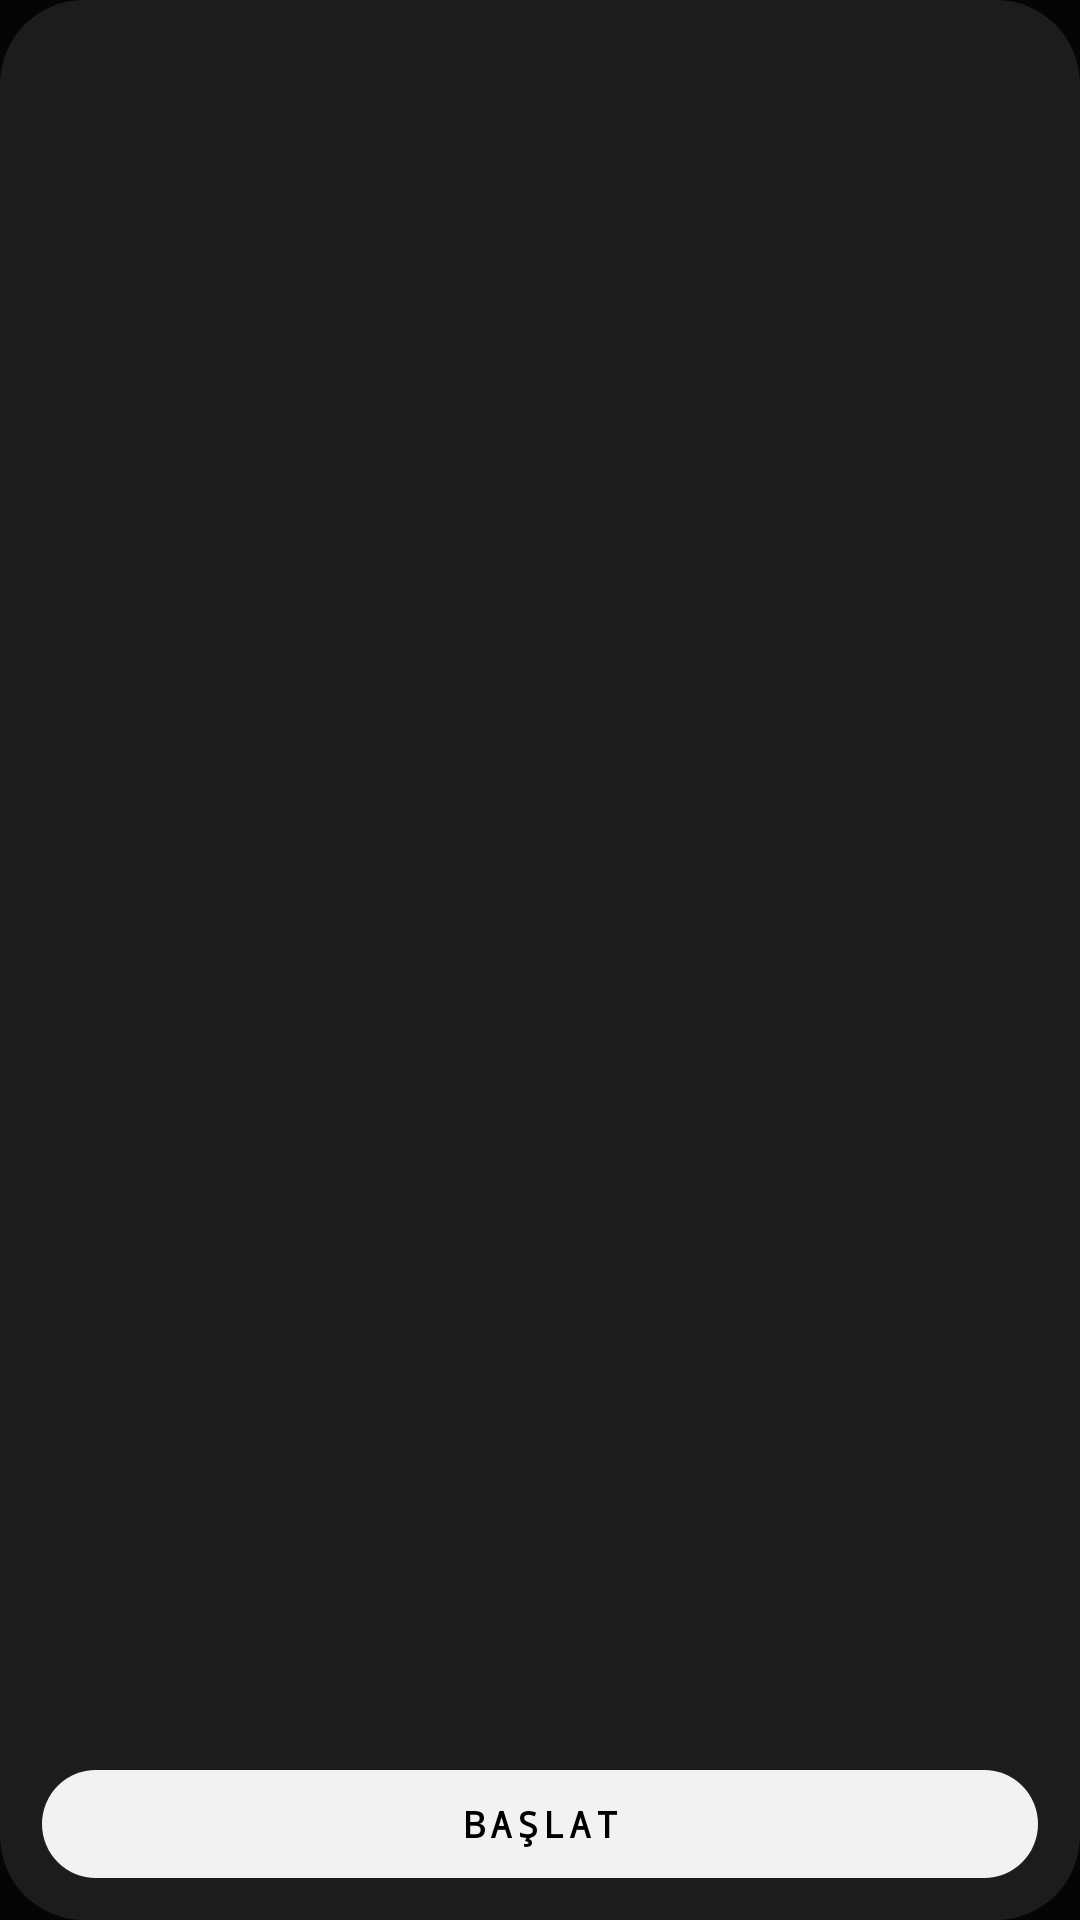

Write the Android layout XML for this screen, with the resource values it uses.
<!-- AndroidManifest.xml: application theme Theme.UllDpi -->
<!-- res/layout/widget_btn.xml -->
<?xml version="1.0" encoding="utf-8"?>
<LinearLayout xmlns:android="http://schemas.android.com/apk/res/android"
    android:id="@+id/w_root"
    android:layout_width="match_parent"
    android:layout_height="match_parent"
    android:background="@drawable/widget_bg"
    android:orientation="vertical"
    android:padding="14dp">
    <ImageView
        android:id="@+id/w_img"
        android:layout_width="match_parent"
        android:layout_height="0dp"
        android:layout_weight="1"
        android:scaleType="fitCenter" />
    <FrameLayout
        android:layout_width="match_parent"
        android:layout_height="8dp" />
    <TextView
        android:id="@+id/w_btn"
        android:layout_width="match_parent"
        android:layout_height="36dp"
        android:background="@drawable/widget_pill_start"
        android:fontFamily="monospace"
        android:gravity="center"
        android:letterSpacing="0.12"
        android:maxLines="1"
        android:text="BAŞLAT"
        android:textColor="#000000"
        android:textSize="12sp"
        android:textStyle="bold" />
</LinearLayout>
<!-- resources referenced by this layout -->
<resources>
  <!-- drawable widget_bg (drawable) -->
  <?xml version="1.0" encoding="utf-8"?>
  <shape xmlns:android="http://schemas.android.com/apk/res/android" android:shape="rectangle">
      <solid android:color="#1C1C1C" />
      <corners android:radius="@dimen/widget_radius" />
  </shape>
  <!-- drawable widget_pill_start (drawable) -->
  <?xml version="1.0" encoding="utf-8"?>
  <shape xmlns:android="http://schemas.android.com/apk/res/android" android:shape="rectangle">
      <solid android:color="#F2F2F2" />
      <corners android:radius="18dp" />
  </shape>
  <style name="Theme.UllDpi" parent="@android:style/Theme.DeviceDefault.NoActionBar">
          <item name="android:windowBackground">@color/bg</item>
          <item name="android:colorBackground">@color/bg</item>
          <item name="android:statusBarColor">@android:color/black</item>
          <item name="android:navigationBarColor">@android:color/black</item>
          <item name="android:colorAccent">@color/red</item>
      </style>
  <dimen name="widget_radius">26dp</dimen>
  <color name="bg">#050505</color>
  <color name="red">#FF2A3D</color>
</resources>
